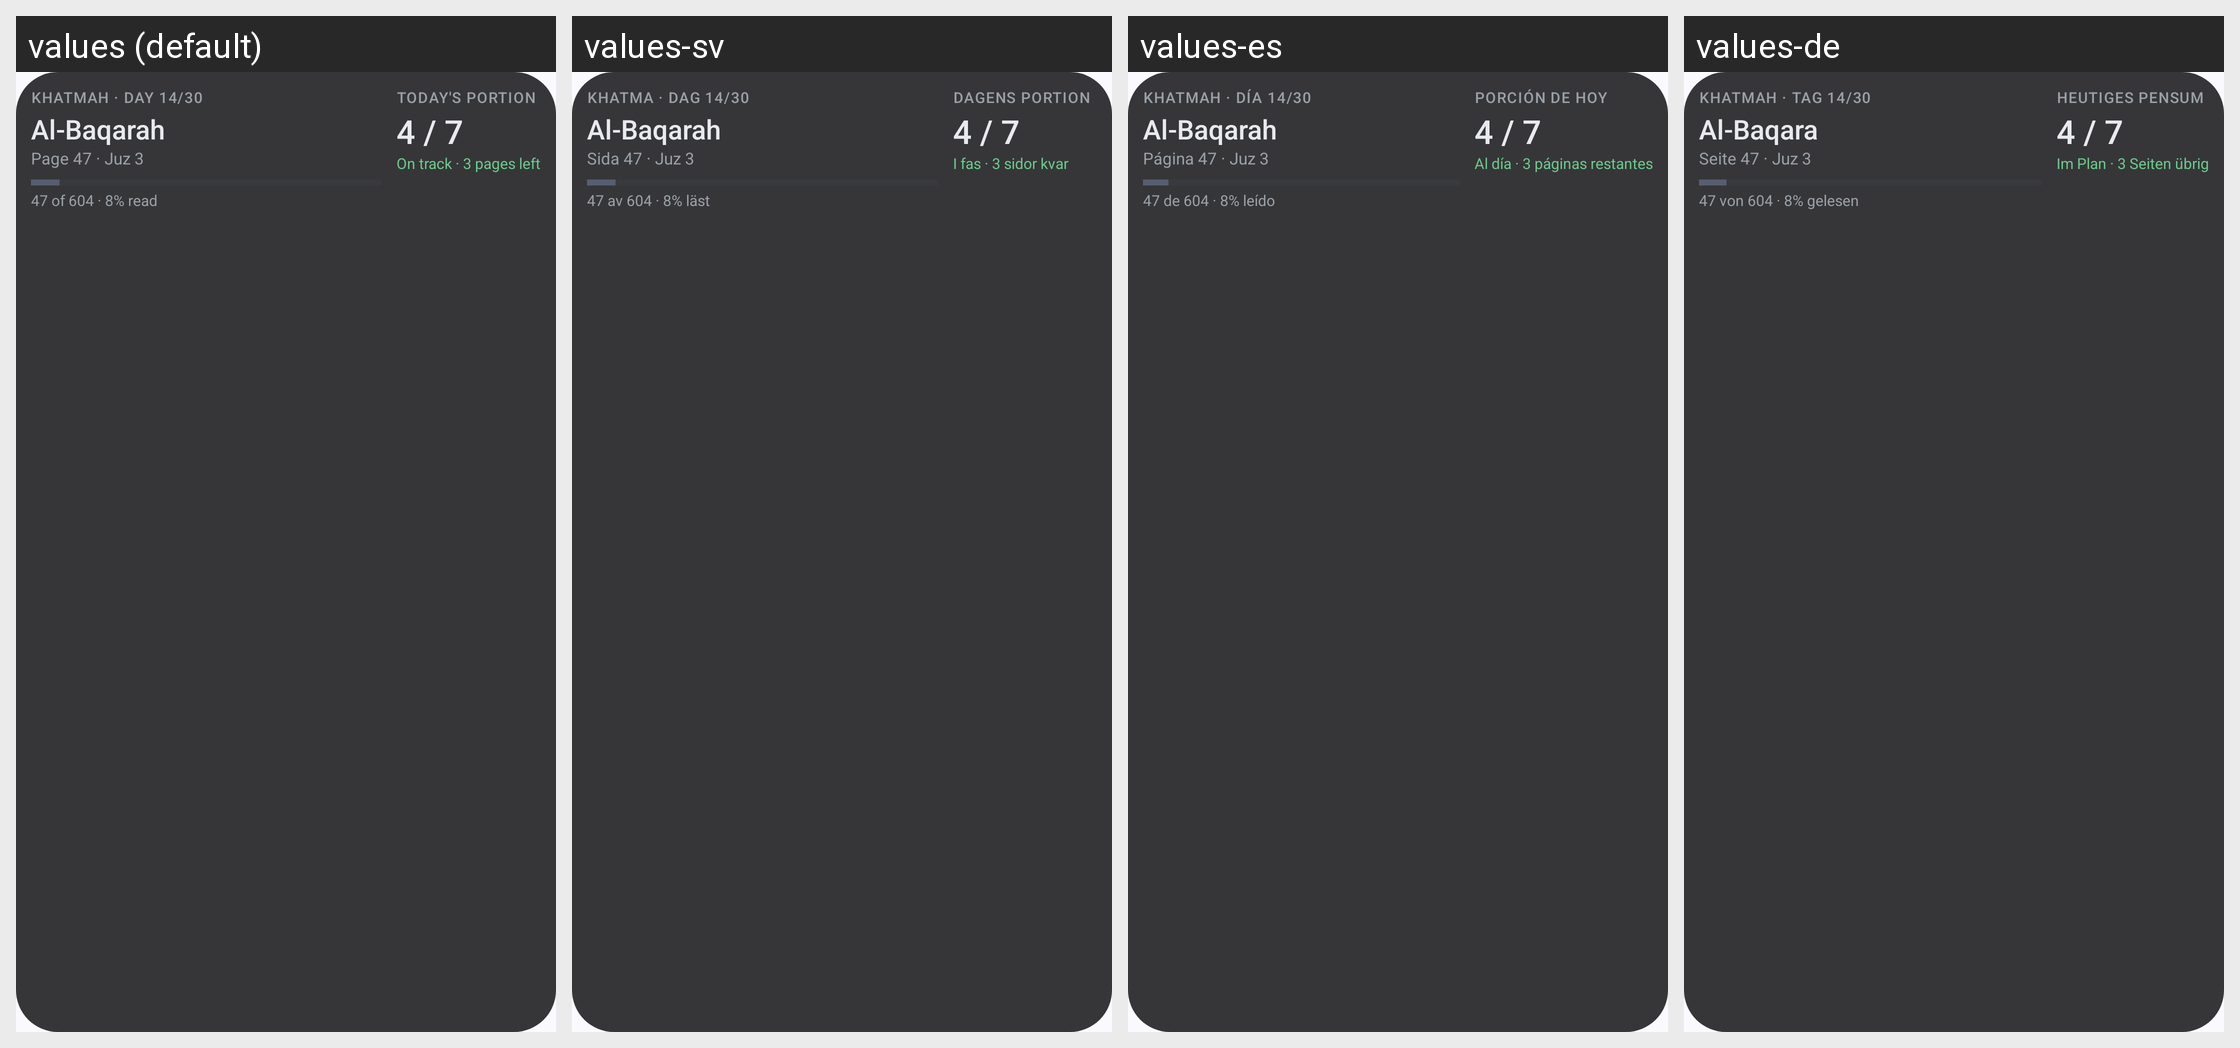

This grid shows one Android layout under several languages. Give, for every string resource on the screen, its name, the default text and each shown locale's text.
Android screen res/layout/prayer_widget_reading_preview.xml rendered under 4 locales, left to right: values (default), values-sv, values-es, values-de. Device: Nexus 5 (rendered at 1080×1920; each locale shown at half size, 540×960, under a caption strip naming it); theme AppTheme.
Other locales in the repository, not shown: values-ar, values-bn, values-fr, values-hi, values-in, values-ru, values-tr, values-ur, values-zh.
Strings drawn on this screen, with the default value and each locale's value (text and hints the layout hard-codes, and strings that could not be matched under every locale, appear in the picture but are not listed):

widget_preview_reading_header
  values: KHATMAH · DAY 14/30
  values-sv: KHATMA · DAG 14/30
  values-es: KHATMAH · DÍA 14/30
  values-de: KHATMAH · TAG 14/30

widget_preview_reading_surah
  values: Al-Baqarah
  values-sv: Al-Baqarah
  values-es: Al-Baqarah
  values-de: Al-Baqara

widget_preview_reading_position
  values: Page 47 · Juz 3
  values-sv: Sida 47 · Juz 3
  values-es: Página 47 · Juz 3
  values-de: Seite 47 · Juz 3

widget_preview_reading_progress
  values: 47 of 604 · 8% read
  values-sv: 47 av 604 · 8% läst
  values-es: 47 de 604 · 8% leído
  values-de: 47 von 604 · 8% gelesen

widget_reading_today_portion
  values: TODAY'S PORTION
  values-sv: DAGENS PORTION
  values-es: PORCIÓN DE HOY
  values-de: HEUTIGES PENSUM

widget_preview_reading_note
  values: On track · 3 pages left
  values-sv: I fas · 3 sidor kvar
  values-es: Al día · 3 páginas restantes
  values-de: Im Plan · 3 Seiten übrig
